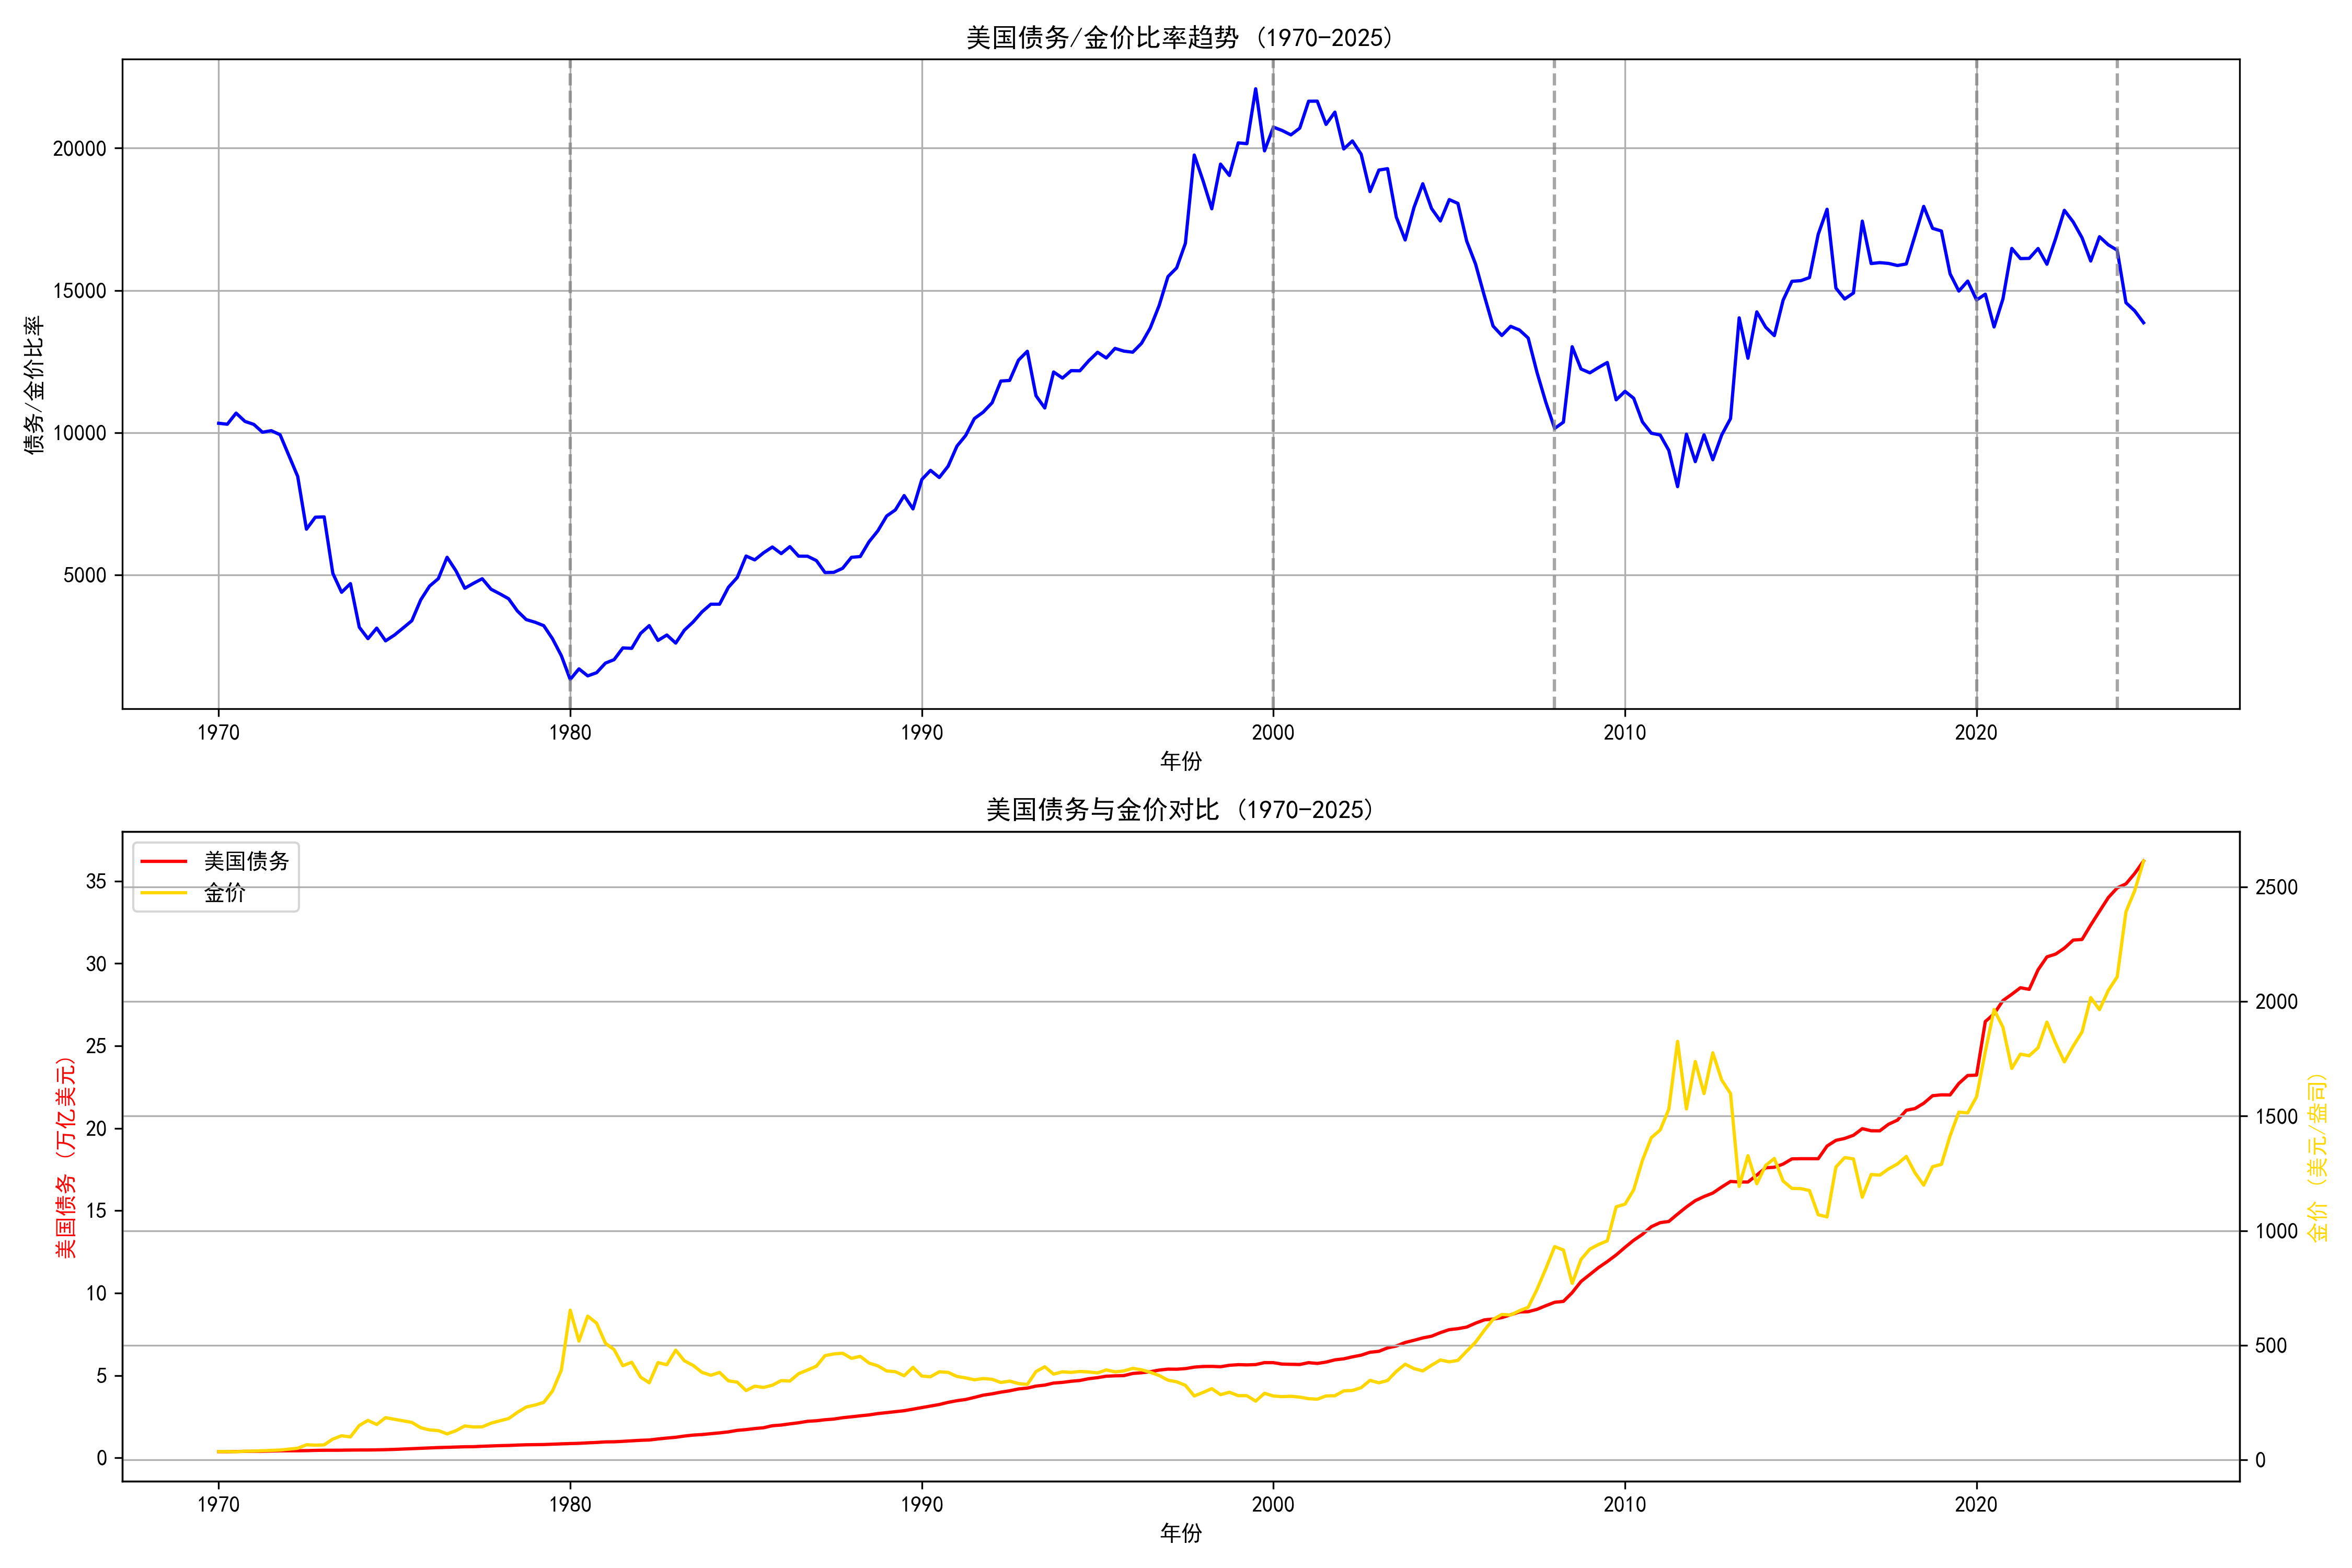

The script that saved this image:
import pandas as pd
import matplotlib.pyplot as plt
import seaborn as sns
from datetime import datetime
import numpy as np

# 设置中文字体
plt.rcParams['font.sans-serif'] = ['SimHei']
plt.rcParams['axes.unicode_minus'] = False

# 读取债务数据
debt_data = pd.read_csv('GFDEBTN.csv')
debt_data['observation_date'] = pd.to_datetime(debt_data['observation_date'])
debt_data.set_index('observation_date', inplace=True)

# 债务数据是百万美元，转换为万亿美元以便更好显示
debt_data['GFDEBTN_Trillion'] = debt_data['GFDEBTN'] / 1000000

# 读取金价数据
gold_data = pd.read_csv('gold_price_data.csv')
gold_data['date'] = pd.to_datetime(gold_data['date'])
gold_data.set_index('date', inplace=True)
gold_data.columns = ['Gold_Price']

# 合并数据
combined_data = pd.concat([debt_data, gold_data], axis=1)
combined_data = combined_data.dropna()

# 计算债务/金价比率
combined_data['Debt_Gold_Ratio'] = combined_data['GFDEBTN'] / combined_data['Gold_Price']

# 创建图表
plt.figure(figsize=(15, 10))

# 绘制债务/金价比率趋势
plt.subplot(2, 1, 1)
plt.plot(combined_data.index, combined_data['Debt_Gold_Ratio'], color='blue')
plt.title('美国债务/金价比率趋势 (1970-2025)')
plt.xlabel('年份')
plt.ylabel('债务/金价比率')
plt.grid(True)

# 添加垂直线标记重要时间点
key_years = [1980, 2000, 2008, 2020, 2024]
for year in key_years:
    plt.axvline(x=pd.to_datetime(f'{year}-01-01'), color='gray', linestyle='--', alpha=0.7)

# 绘制原始数据对比
plt.subplot(2, 1, 2)
ax1 = plt.gca()
ax2 = ax1.twinx()

ax1.plot(combined_data.index, combined_data['GFDEBTN_Trillion'], color='red', label='美国债务')
ax2.plot(combined_data.index, combined_data['Gold_Price'], color='gold', label='金价')

# 设置适当的刻度
years = np.arange(1970, 2030, 10)
ax1.set_xticks([pd.to_datetime(f'{year}-01-01') for year in years])
ax1.set_xticklabels(years)

ax1.set_xlabel('年份')
ax1.set_ylabel('美国债务 (万亿美元)', color='red')
ax2.set_ylabel('金价 (美元/盎司)', color='gold')

plt.title('美国债务与金价对比 (1970-2025)')
lines1, labels1 = ax1.get_legend_handles_labels()
lines2, labels2 = ax2.get_legend_handles_labels()
ax1.legend(lines1 + lines2, labels1 + labels2, loc='upper left')
plt.grid(True)

plt.tight_layout()
plt.savefig('gold_debt_analysis.png', dpi=300)  # 提高分辨率
plt.close()

# 计算一些统计指标
# 使用金价数据的最后一个可用日期
gold_last_date = gold_data.index[-1]
gold_first_date = combined_data.index[0]

# 找到最接近的债务数据点
nearest_debt_last = debt_data.index[debt_data.index <= gold_last_date][-1]
nearest_debt_first = combined_data.index[0]

stats = {
    '起始年份': gold_first_date.year,
    '结束年份': gold_last_date.year,
    '起始债务(十亿美元)': debt_data.loc[nearest_debt_first, 'GFDEBTN'] / 1000,
    '结束债务(万亿美元)': debt_data.loc[nearest_debt_last, 'GFDEBTN'] / 1000000,
    '起始金价(美元/盎司)': gold_data.loc[gold_first_date, 'Gold_Price'],
    '结束金价(美元/盎司)': gold_data.loc[gold_last_date, 'Gold_Price'],
    '债务增长倍数': debt_data.loc[nearest_debt_last, 'GFDEBTN'] / debt_data.loc[nearest_debt_first, 'GFDEBTN'],
    '金价增长倍数': gold_data.loc[gold_last_date, 'Gold_Price'] / gold_data.loc[gold_first_date, 'Gold_Price'],
    '债务/金价比率变化': (debt_data.loc[nearest_debt_last, 'GFDEBTN'] / gold_data.loc[gold_last_date, 'Gold_Price']) / 
                    (debt_data.loc[nearest_debt_first, 'GFDEBTN'] / gold_data.loc[gold_first_date, 'Gold_Price']),
    '最大债务/金价比率': combined_data['Debt_Gold_Ratio'].max(),
    '最小债务/金价比率': combined_data['Debt_Gold_Ratio'].min(),
    '平均债务/金价比率': combined_data['Debt_Gold_Ratio'].mean()
}

# 保存统计结果
with open('analysis_stats.txt', 'w', encoding='utf-8') as f:
    for key, value in stats.items():
        f.write(f'{key}: {value:.2f}\n') 